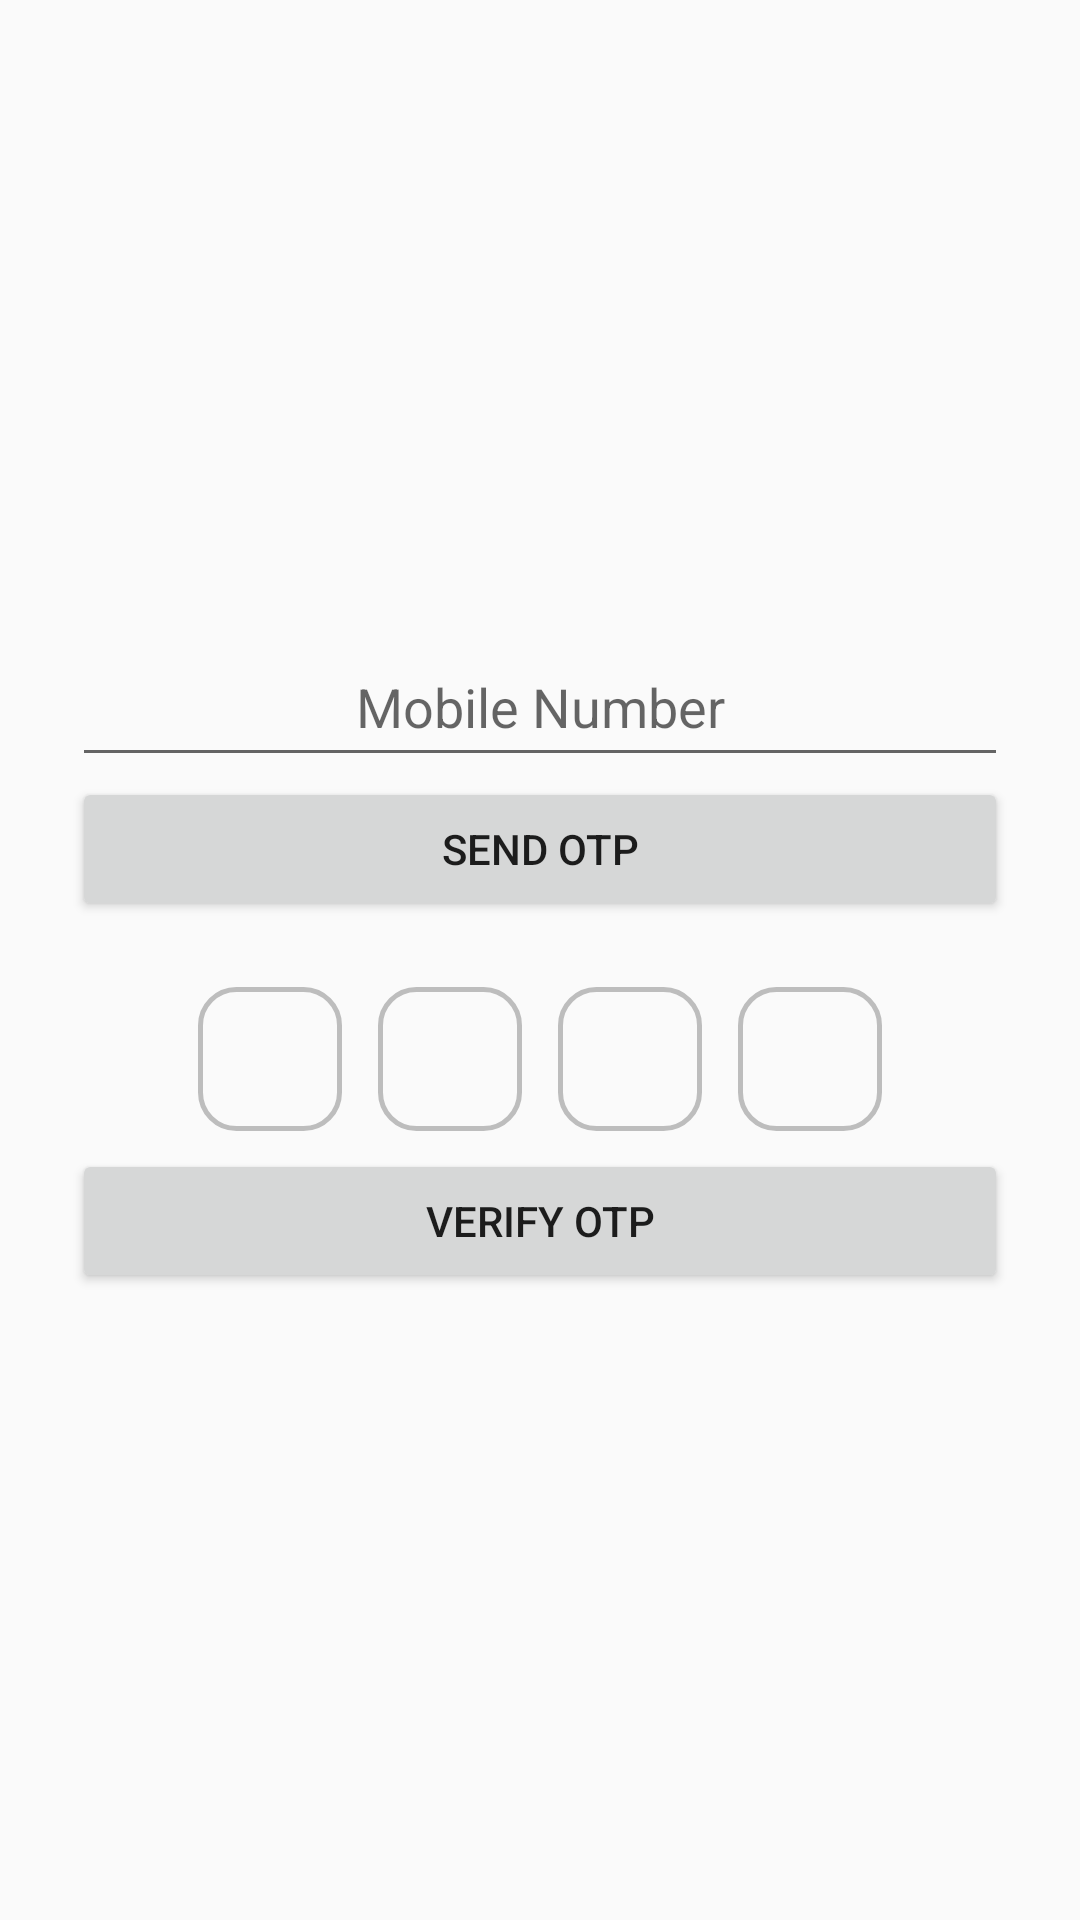

Write the Android layout XML for this screen, with the resource values it uses.
<!-- AndroidManifest.xml: application theme Theme.AppCompat.Light.NoActionBar -->
<!-- res/layout/activity_otp.xml -->
<?xml version="1.0" encoding="utf-8"?>
<LinearLayout xmlns:android="http://schemas.android.com/apk/res/android"
    android:layout_width="match_parent"
    android:layout_height="match_parent"
    android:gravity="center"
    android:orientation="vertical"
    android:padding="24dp">

    <EditText
        android:id="@+id/etMobile"
        android:layout_width="match_parent"
        android:layout_height="50dp"
        android:hint="Mobile Number"
        android:inputType="phone"
        android:maxLength="10"
        android:gravity="center" />

    <Button
        android:id="@+id/btnSendOtp"
        android:layout_width="match_parent"
        android:layout_height="wrap_content"
        android:text="Send OTP" />

    <LinearLayout
        android:layout_width="wrap_content"
        android:layout_height="wrap_content"
        android:orientation="horizontal"
        android:layout_marginTop="16dp">

        <EditText android:id="@+id/otp1" style="@style/OtpBoxStyle"/>
        <EditText android:id="@+id/otp2" style="@style/OtpBoxStyle"/>
        <EditText android:id="@+id/otp3" style="@style/OtpBoxStyle"/>
        <EditText android:id="@+id/otp4" style="@style/OtpBoxStyle"/>

    </LinearLayout>

    <Button
        android:id="@+id/btnVerifyOtp"
        android:layout_width="match_parent"
        android:layout_height="wrap_content"
        android:text="Verify OTP" />

</LinearLayout>
<!-- resources referenced by this layout -->
<resources>
  <style name="OtpBoxStyle">
          <item name="android:layout_width">48dp</item>
          <item name="android:layout_height">48dp</item>
          <item name="android:layout_margin">6dp</item>
          <item name="android:gravity">center</item>
          <item name="android:background">@drawable/bg_pin_box</item>
          <item name="android:inputType">number</item>
          <item name="android:maxLength">1</item>
          <item name="android:textSize">18sp</item>
          <item name="android:textColor">@android:color/black</item>
      </style>
  <!-- drawable bg_pin_box (drawable) -->
  <?xml version="1.0" encoding="utf-8"?>
  <selector xmlns:android="http://schemas.android.com/apk/res/android">
  
  
  
  
  
  
  
  
  
  
  
  
  
  
  
  
  
      
      <item>
          <shape android:shape="rectangle">
              <solid android:color="@android:color/transparent"/>
              <stroke
                  android:width="1.5dp"
                  android:color="#BDBDBD"/>
              <corners android:radius="12dp"/>
              <padding
                  android:left="12dp"
                  android:top="10dp"
                  android:right="12dp"
                  android:bottom="10dp"/>
          </shape>
      </item>
  
  </selector>
</resources>
